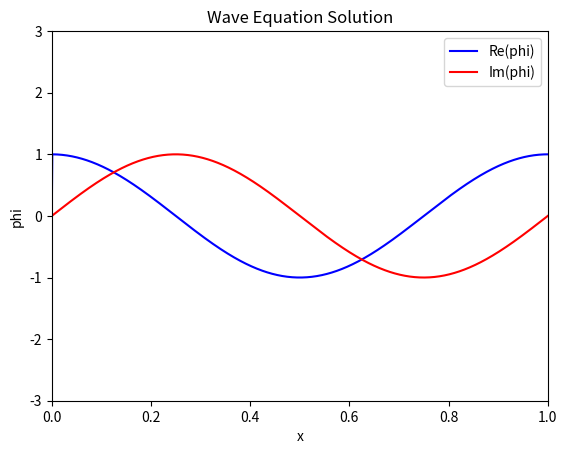

Write Python code to recreate this figure.
import numpy as np
import matplotlib.pyplot as plt
from matplotlib.animation import FuncAnimation
nt=5000
nx=1000

T=2
dx=(1-0)/(nx+1)
dt=(T-0)/(nt+1)
x=np.linspace(0,1,nx) #Discretisation of x(Spatial Grid)
t=np.linspace(0,T,nt)
timesteps=t
phi = np.zeros((len(x), len(t)), dtype=complex)
pi = np.zeros((len(x), len(t)), dtype=complex)

#phi0=np.exp(-0.5*((x-0.5)/0.05)**2)/(np.sqrt(2*np.pi)*0.05) #Periodic boundary condition
#pi0=np.exp(-0.5*((x-0.5)/0.05)**2)/(np.sqrt(2*np.pi)*0.05)

phi0=np.exp(1j*2*np.pi*x)
phi0[0]=0
#pi0=np.sin(x*2*np.pi)
#pi0=np.exp(1j*2*np.pi*x)
pi0=np.zeros_like(phi0)
#pi0=np.sin(2*np.pi*x)
phi[:,0],pi[:,0]=phi0,pi0
phidash=np.zeros_like(x,dtype=complex)
def laplacian(phi, t,dx):
    for index in range(nx-1):
        left = (index - 1)
        if (left==-1):
            left=(len(x)-1)
        right = (index + 1)
        if right==(len(x)):
            right=0
        phidash[index]=(phi[right] - 2 * phi[index] + phi[left])/ dx**2
    return phidash
    

for i in range(nt-1):
    k1pi=-1*laplacian(phi[:,i],i,dx)
    k1phi=-1*pi[:,i]
    k2pi=-1*laplacian(phi[:,i]+0.5*k1phi*dt,i,dx)
    k2phi=(k1phi-dt*0.5*k1pi)
    k3pi=-1*laplacian(phi[:,i]+0.5*k2phi*dt,i,dx)
    k3phi=k2phi-dt*0.5*k2pi 
    k4pi=k3pi=-1*laplacian(phi[:,i]+k3phi*dt,i,dx)
    k4phi=k1phi-dt*k2pi
    pi[:,i+1]=pi[:,i]+(1/6)*(k1pi+2*k2pi+2*k3pi+k4pi)*dt
    phi[1:,i+1]=phi[1:,i]+(1/6)*(k1phi[1:]+2*k2phi[1:]+2*k3phi[1:]+k4phi[1:])*dt
    phi[0,i+1]=phi[-1,i+1]
    
    

    

fig, ax = plt.subplots()
line_real, = ax.plot(x, np.real(phi[:, 0]), color="blue", label="Re(phi)")
line_imag, = ax.plot(x, np.imag(phi[:, 0]), color="red", label="Im(phi)")
ax.set_xlim(0, 1)
ax.set_ylim(-3, 3)
ax.set_xlabel("x")
ax.set_ylabel("phi")
ax.set_title("Wave Equation Solution")
ax.legend()

# Animation function
def update(frame):
    line_real.set_ydata(np.real(phi[:, frame]))
    line_imag.set_ydata(np.imag(phi[:, frame]))
    ax.set_title(f"Wave Equation Solution at t={t[frame]:.2f}")
    return line_real, line_imag

ani = FuncAnimation(fig, update,  interval=1)
plt.show()
